2-way image classification set "dataset" from GitHub (MogusaShirose/mlai_project_final); label vocabulary: apple, strawberry.

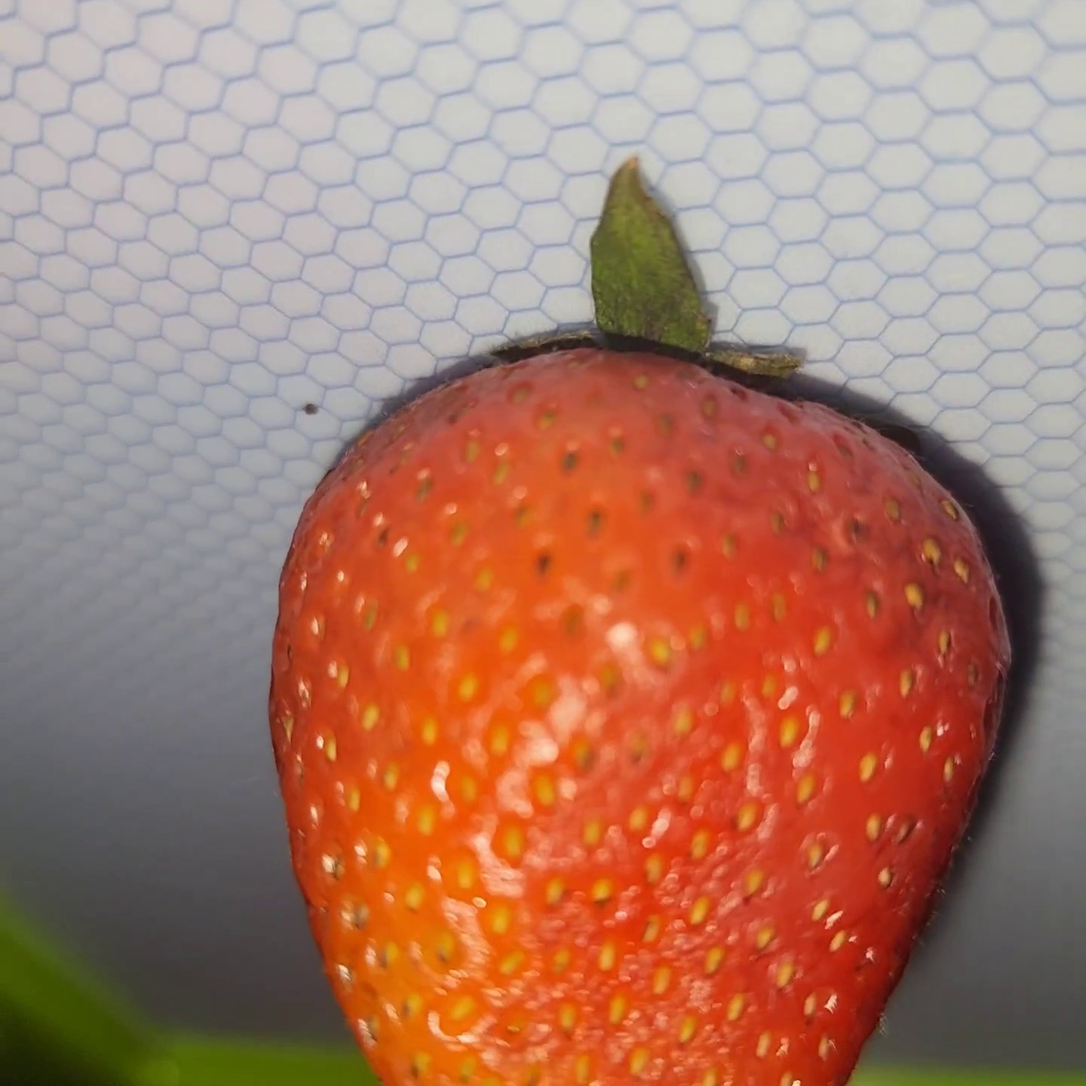
Label: strawberry

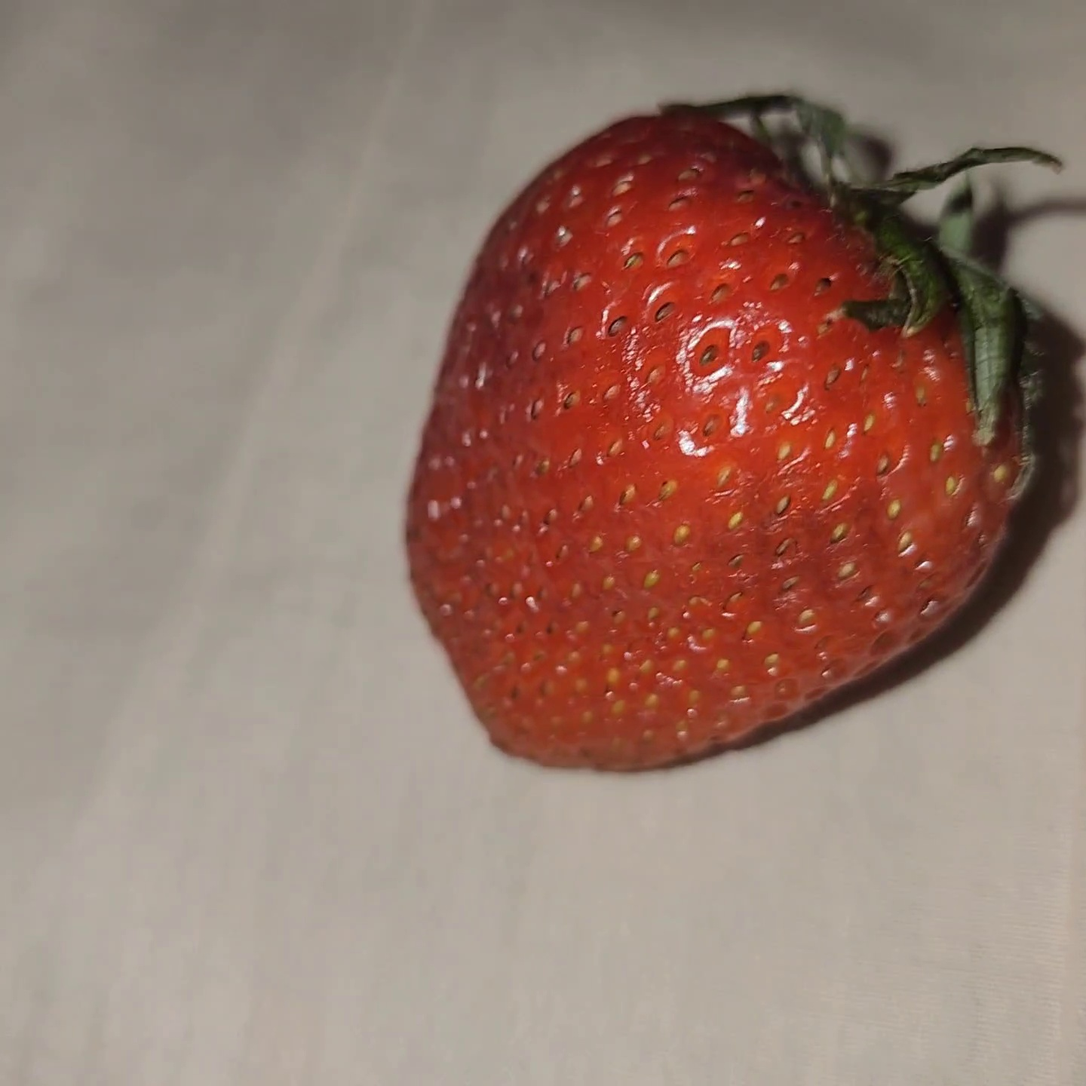
Label: strawberry

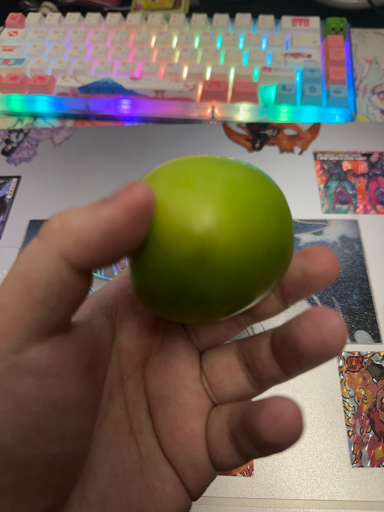
Label: apple

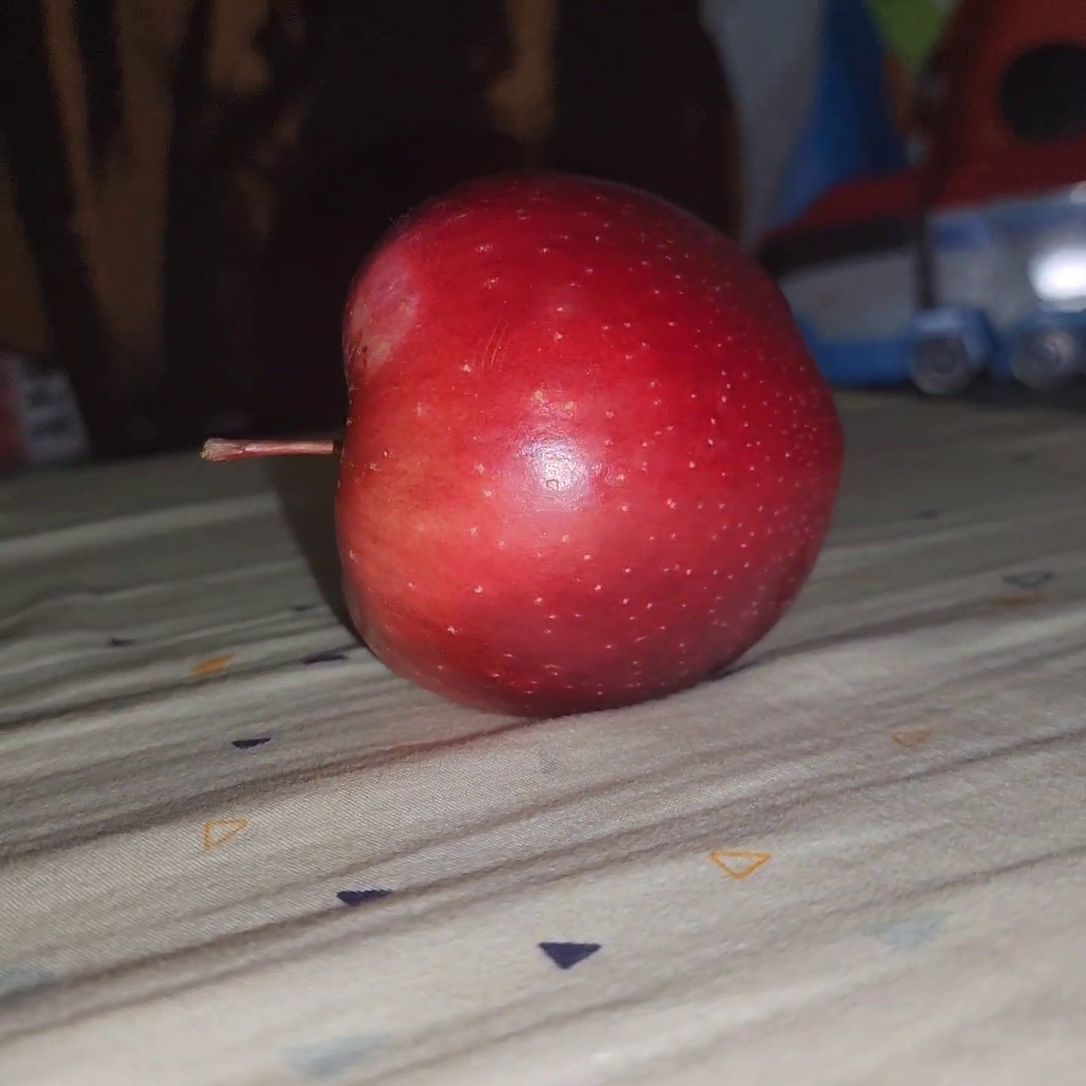
Label: apple

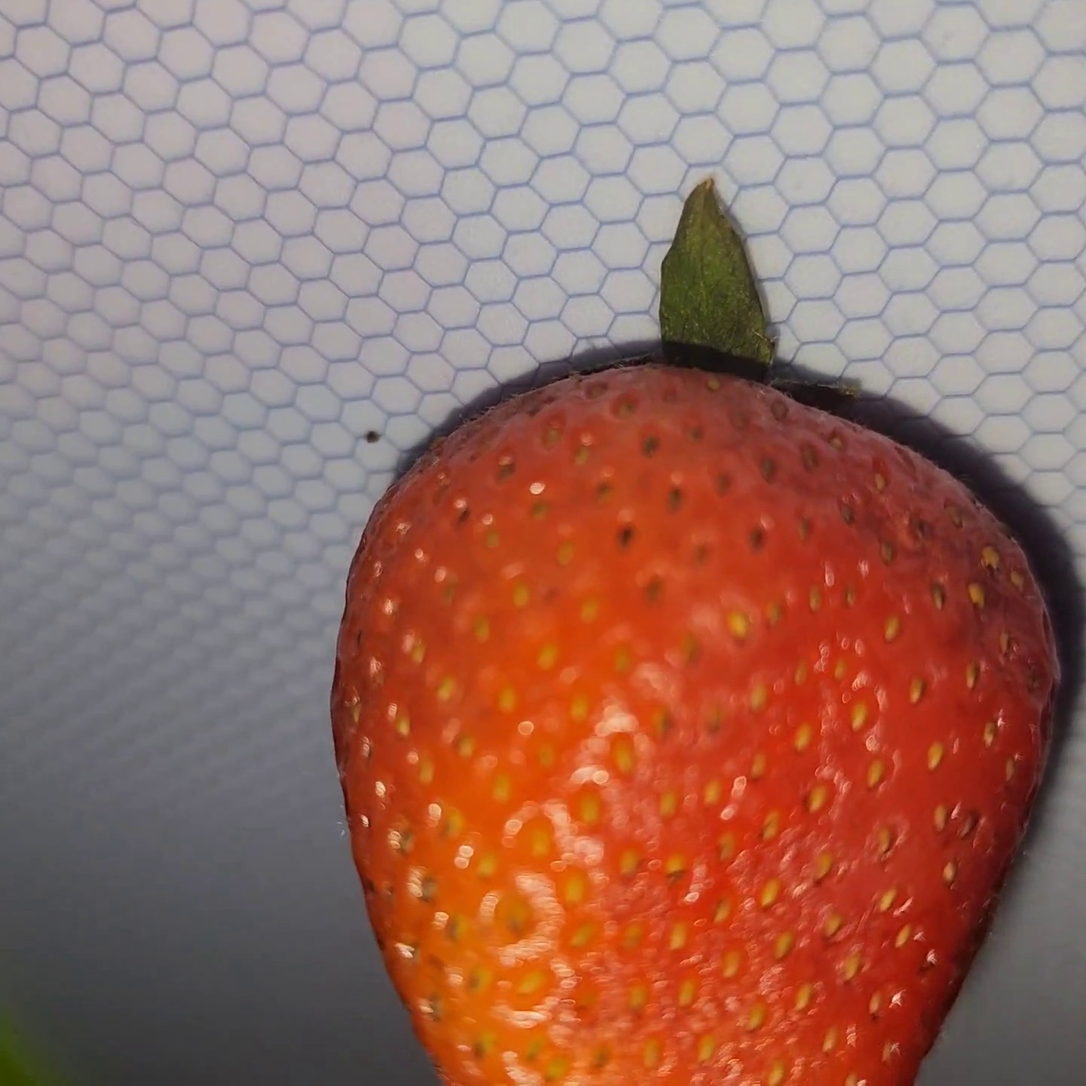
Label: strawberry

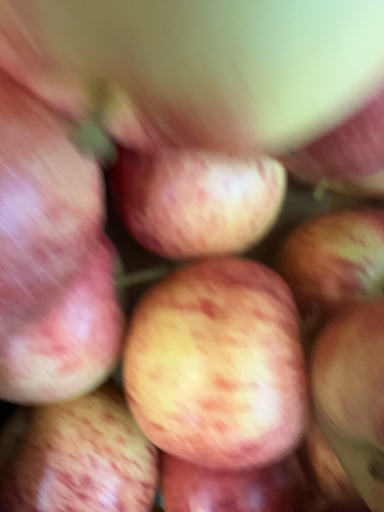
Label: apple
